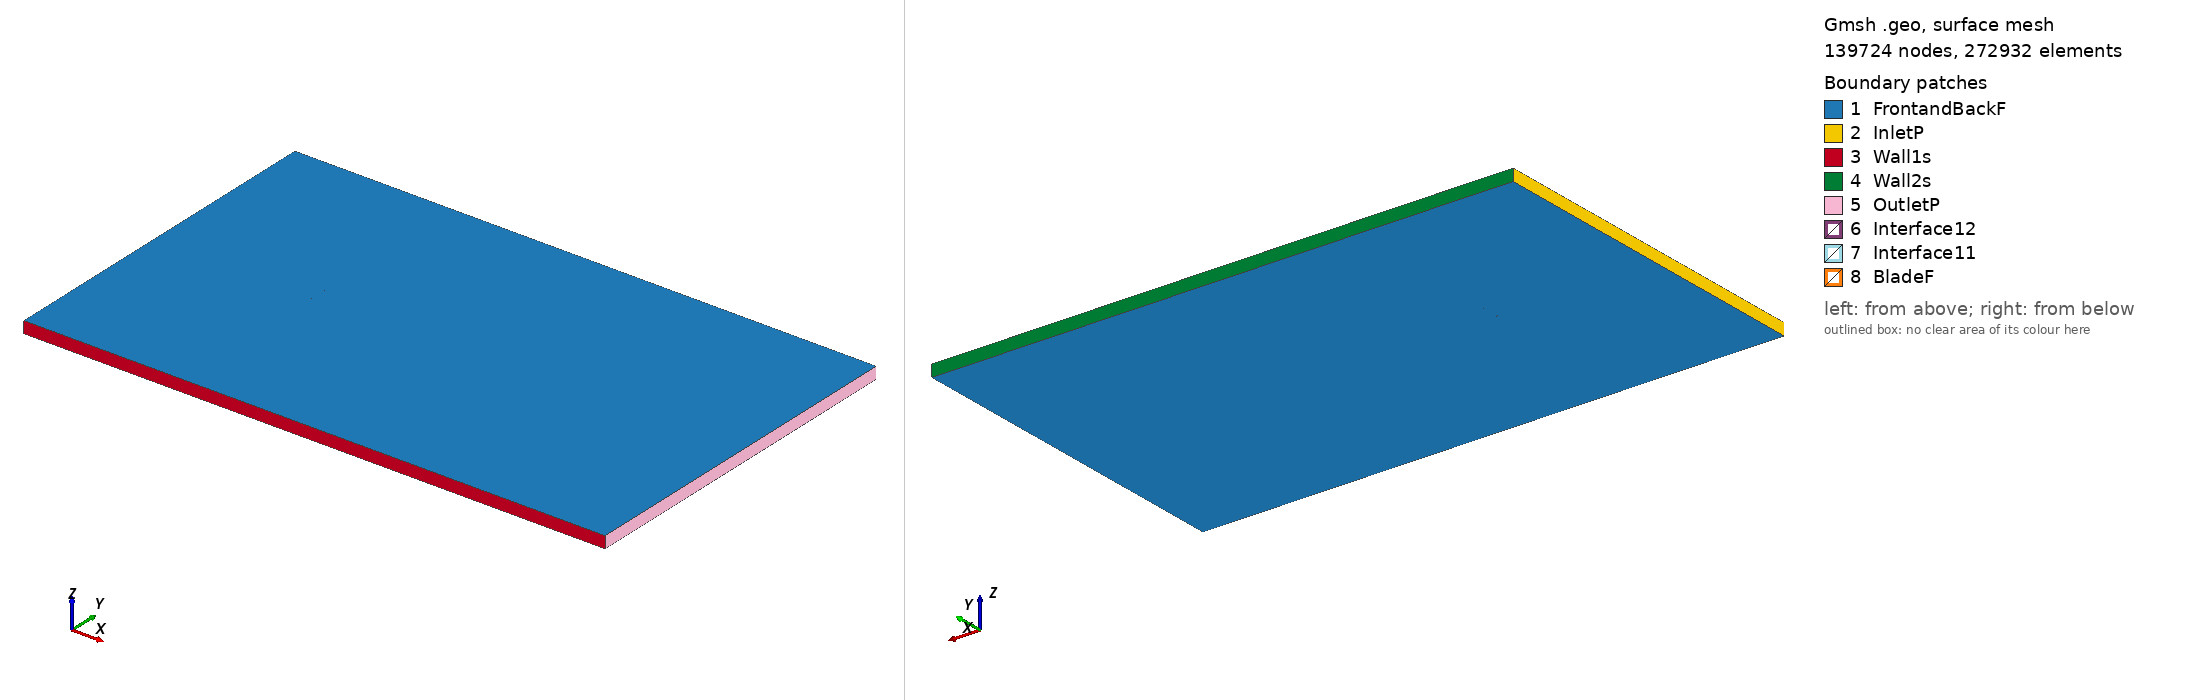

Gmsh geometry script, surface-meshed: 139724 nodes, 272932 surface elements. Boundary patches (legend numbers): 1 FrontandBackF, 2 InletP, 3 Wall1s, 4 Wall2s, 5 OutletP, 6 Interface12, 7 Interface11, 8 BladeF. Left view from above one corner, right view from below the opposite corner. Legend entries are the model's physical surfaces. The drawing asked Gmsh for element sizes between 1% and 20% of the model's largest extent; the script's own settings can give other sizes.

=== goe368_tsr_5.8096_aoa_8.9418.geo (drawn) ===
SetFactory("OpenCASCADE");

Point(1) = {0.074363, 0.721449, 0, 1.0};
Point(2) = {0.070279, 0.722651, 0, 1.0};
Point(3) = {0.054528, 0.726981, 0, 1.0};
Point(4) = {0.038799, 0.731473, 0, 1.0};
Point(5) = {0.023035, 0.735725, 0, 1.0};
Point(6) = {0.007273, 0.739974, 0, 1.0};
Point(7) = {-0.008569, 0.743664, 0, 1.0};
Point(8) = {-0.024466, 0.746953, 0, 1.0};
Point(9) = {-0.040485, 0.749359, 0, 1.0};
Point(10) = {-0.048575, 0.750000, 0, 1.0};
Point(11) = {-0.056766, 0.749919, 0, 1.0};
Point(12) = {-0.060944, 0.749278, 0, 1.0};
Point(13) = {-0.065192, 0.748155, 0, 1.0};
Point(14) = {-0.069527, 0.746390, 0, 1.0};
Point(15) = {-0.071754, 0.745064, 0, 1.0};
Point(16) = {-0.074089, 0.743021, 0, 1.0};
Point(17) = {-0.072238, 0.741658, 0, 1.0};
Point(18) = {-0.070303, 0.740855, 0, 1.0};
Point(19) = {-0.066393, 0.739571, 0, 1.0};
Point(20) = {-0.062437, 0.738609, 0, 1.0};
Point(21) = {-0.058416, 0.738127, 0, 1.0};
Point(22) = {-0.050304, 0.737646, 0, 1.0};
Point(23) = {-0.042159, 0.737406, 0, 1.0};
Point(24) = {-0.025970, 0.736204, 0, 1.0};
Point(25) = {-0.009893, 0.734199, 0, 1.0};
Point(26) = {0.006105, 0.731633, 0, 1.0};
Point(27) = {0.022080, 0.728906, 0, 1.0};
Point(28) = {0.038046, 0.726098, 0, 1.0};
Point(29) = {0.054022, 0.723372, 0, 1.0};
Point(30) = {0.069998, 0.720645, 0, 1.0};
Point(31) = {0.074126, 0.719946, 0, 1.0};
Point(32) = {-0.074363, -0.721449, 0, 1.0};
Point(33) = {-0.070279, -0.722651, 0, 1.0};
Point(34) = {-0.054528, -0.726981, 0, 1.0};
Point(35) = {-0.038799, -0.731473, 0, 1.0};
Point(36) = {-0.023035, -0.735725, 0, 1.0};
Point(37) = {-0.007273, -0.739974, 0, 1.0};
Point(38) = {0.008569, -0.743664, 0, 1.0};
Point(39) = {0.024466, -0.746953, 0, 1.0};
Point(40) = {0.040485, -0.749359, 0, 1.0};
Point(41) = {0.048575, -0.750000, 0, 1.0};
Point(42) = {0.056766, -0.749919, 0, 1.0};
Point(43) = {0.060944, -0.749278, 0, 1.0};
Point(44) = {0.065192, -0.748155, 0, 1.0};
Point(45) = {0.069527, -0.746390, 0, 1.0};
Point(46) = {0.071754, -0.745064, 0, 1.0};
Point(47) = {0.074089, -0.743021, 0, 1.0};
Point(48) = {0.072238, -0.741658, 0, 1.0};
Point(49) = {0.070303, -0.740855, 0, 1.0};
Point(50) = {0.066393, -0.739571, 0, 1.0};
Point(51) = {0.062437, -0.738609, 0, 1.0};
Point(52) = {0.058416, -0.738127, 0, 1.0};
Point(53) = {0.050304, -0.737646, 0, 1.0};
Point(54) = {0.042159, -0.737406, 0, 1.0};
Point(55) = {0.025970, -0.736204, 0, 1.0};
Point(56) = {0.009893, -0.734199, 0, 1.0};
Point(57) = {-0.006105, -0.731633, 0, 1.0};
Point(58) = {-0.022080, -0.728906, 0, 1.0};
Point(59) = {-0.038046, -0.726098, 0, 1.0};
Point(60) = {-0.054022, -0.723372, 0, 1.0};
Point(61) = {-0.069998, -0.720645, 0, 1.0};
Point(62) = {-0.074126, -0.719946, 0, 1.0};

// Lines: first blade (splines 1-4)
Spline(1) = {1:31};
Spline(2) = {31,1};

// Lines: second blade (splines 5-8)
Spline(3) = {32:62};
Spline(4) = {62,32};

// Outer domain (points 20001-4 and lines)
Point(63) = {-13.50000000, -15.00000000, 0, 1.0};
Point(64) = {-13.50000000, 15.00000000, 0, 1.0};
Point(65) = {36.00000000, 15.00000000, 0, 1.0};
Point(66) = {36.00000000, -15.00000000, 0, 1.0};
Line(11) = {63, 64};
Line(12) = {64, 65};
Line(13) = {65, 66};
Line(14) = {63, 66};

// Interface (between moving and stationary domain) (circles)
Circle(9) = {0, 0, 0, 0.80000000, 0, 2*Pi};
Circle(10) = {0, 0, 0, 0.80000000, 0, 2*Pi};

// Loops collect Lines/Splines/etc (blade1, blade2, domain, first circle)
Line Loop(1) = {1:2};
Line Loop(2) = {3:4};
Line Loop(3) = {11,12,13,-14};
Line Loop(4) = {9};

// BooleanDifference cuts out the circle/interface from the domain
Plane Surface(1) = {3};
Plane Surface(2) = {4};
BooleanDifference{ Surface{1}; Delete;}{ Surface{2}; Delete;}

// This one cuts out the blades from the inner circle/interface
Line Loop(6) = {10};
Plane Surface(5) = {6};
Plane Surface(6) = {1};
Plane Surface(7) = {2};
BooleanDifference{ Surface{5}; Delete;}{ Surface{6,7}; Delete;}

// extrude to 3rd dimension
Extrude {0, 0, 1} {Surface{1}; Surface{5}; Layers{1}; Recombine;}

// Physical Surfaces are the named boundaries (patches)
Physical Surface("Interface11") = {12};
Physical Surface("Interface12") = {10};

// sides of domain
Physical Surface("InletP") = {6};
Physical Surface("OutletP") = {9};

// top and bottom of domain
Physical Surface("Wall1s") = {7};
Physical Surface("Wall2s") = {8};

// Check FrontandBackF by ensuring there is nothing in the 3rd dimension
Physical Surface("FrontandBackF") = {1,11,5,17};
Physical Surface("BladeF") = {13:16};
Physical Volume("Turbine") = {2};
Physical Volume("Farfield") = {1};

// settings for airfoil boundary layer
Field[1] = BoundaryLayer;
Field[1].EdgesList = {1:4};
Field[1].hwall_n = 1e-3;
Field[1].thickness = 1.5e-2;
Field[1].ratio = 1.05;
Field[1].Quads = 1;
BoundaryLayer Field = 1;

// control points for mesh (blade and interface)
// floor((arc length / 1.5mm)/ 2) -> Transfinite Line
Transfinite Line {1,3} = 101 Using Progression 1;
Transfinite Line {2,4} = 2 Using Progression 1;
Transfinite Line {9, 15} = 800 Using Progression 1;

// For more information on gmsh syntax, visit http://gmsh.info/doc/texinfo/gmsh.html
